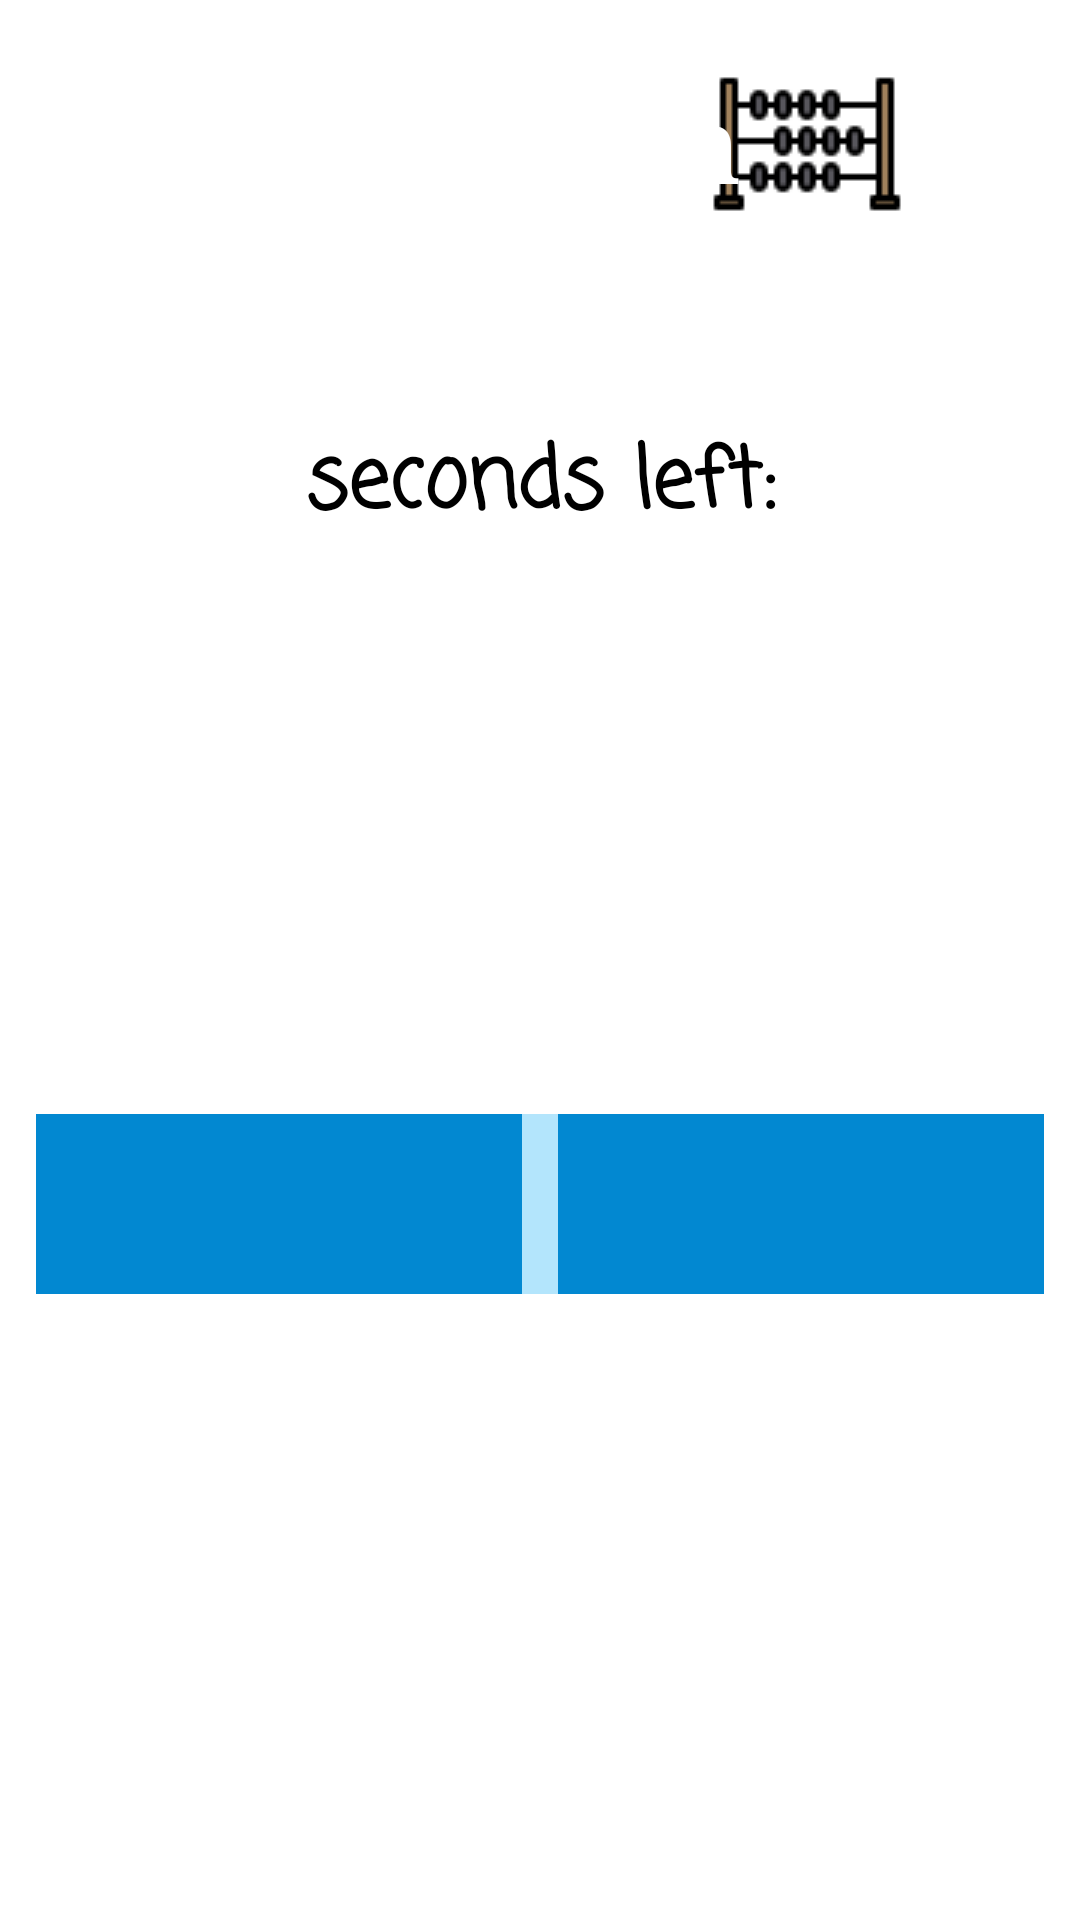

Layout XML and referenced resources for this Android screen:
<!-- AndroidManifest.xml: application theme Theme.MobileCwOne -->
<!-- res/layout/activity_main.xml -->
<?xml version="1.0" encoding="utf-8"?>
<androidx.constraintlayout.widget.ConstraintLayout xmlns:android="http://schemas.android.com/apk/res/android"
    xmlns:app="http://schemas.android.com/apk/res-auto"
    xmlns:tools="http://schemas.android.com/tools"
    android:layout_width="match_parent"
    android:layout_height="match_parent"
    android:background="@drawable/background"
    android:id="@+id/mainBackground"
    tools:context=".MainActivity">


    <ImageView
        android:id="@+id/imageView"
        android:layout_width="wrap_content"
        android:layout_height="wrap_content"
        android:layout_marginTop="16dp"
        android:contentDescription="@string/todo"
        app:layout_constraintEnd_toEndOf="parent"
        app:layout_constraintHorizontal_bias="0.801"
        app:layout_constraintStart_toStartOf="parent"
        app:layout_constraintTop_toTopOf="parent"
        app:srcCompat="@drawable/abacus" />

    <TextView
        android:id="@+id/headingTxt"
        android:layout_width="wrap_content"
        android:layout_height="wrap_content"
        android:layout_marginTop="24dp"
        android:fontFamily="serif"
        android:text="@string/Header"
        android:textAlignment="center"
        android:textColor="@color/white"
        android:textSize="35sp"
        android:textStyle="bold"
        app:layout_constraintEnd_toEndOf="parent"
        app:layout_constraintHorizontal_bias="0.293"
        app:layout_constraintStart_toStartOf="parent"
        app:layout_constraintTop_toTopOf="parent" />

    <LinearLayout
        android:id="@+id/timerLiner"
        android:layout_width="match_parent"
        android:layout_height="80dp"
        android:layout_marginTop="50dp"
        android:orientation="horizontal"
        app:layout_constraintEnd_toEndOf="parent"
        app:layout_constraintHorizontal_bias="0.0"
        app:layout_constraintStart_toStartOf="parent"
        app:layout_constraintTop_toBottomOf="@id/headingTxt">

        <TextView
            android:id="@+id/timerTxt"
            android:layout_width="0dp"
            android:layout_height="match_parent"
            android:layout_weight="1"
            android:fontFamily="casual"
            android:gravity="center_horizontal|center_vertical"
            android:text="@string/seconds_left"
            android:textColor="@color/black"
            android:textSize="28sp"
            android:textStyle="bold" />


    </LinearLayout>

    <LinearLayout
        android:id="@+id/validityLinear"
        android:layout_width="250dp"
        android:layout_height="50dp"
        android:layout_marginTop="30dp"
        android:weightSum="5"
        android:orientation="horizontal"
        app:layout_constraintEnd_toEndOf="parent"
        app:layout_constraintStart_toStartOf="parent"
        app:layout_constraintTop_toBottomOf="@id/timerLiner">

        <TextView
            android:id="@+id/answerValidityTxt"
            android:layout_width="0dp"
            android:layout_height="match_parent"
            android:layout_weight="4"
            android:fontFamily="casual"
            android:textAlignment="center"
            android:textSize="35sp"
            android:textStyle="italic|bold"
            tools:ignore="TextContrastCheck"
            tools:text="Correct" />

        <ImageView
            android:id="@+id/answerValidityImg"
            android:layout_width="0dp"
            android:layout_height="wrap_content"
            android:layout_weight="1"
            tools:srcCompat="@tools:sample/avatars"
            android:contentDescription="@string/right_or_wrong" />

    </LinearLayout>

    <LinearLayout
        android:id="@+id/wrongAnswersLinear"
        android:layout_width="250dp"
        android:layout_height="50dp"
        android:layout_marginTop="10dp"
        android:weightSum="5"
        android:orientation="horizontal"
        app:layout_constraintEnd_toEndOf="parent"
        app:layout_constraintStart_toStartOf="parent"
        app:layout_constraintTop_toBottomOf="@id/validityLinear">

        <TextView
            android:id="@+id/answerValidityTxt1"
            android:layout_width="0dp"
            android:layout_height="match_parent"
            android:layout_weight="4"
            android:fontFamily="casual"
            android:textColor="@color/red"
            android:textAlignment="center"
            android:textSize="33sp"
            android:textStyle="italic|bold"
            tools:ignore="TextContrastCheck"
            tools:text="Correct" />

        <ImageView
            android:id="@+id/answerValidityImg1"
            android:layout_width="0dp"
            android:layout_height="wrap_content"
            android:layout_weight="1"
            tools:srcCompat="@tools:sample/avatars"
            android:contentDescription="@string/right_or_wrong" />

    </LinearLayout>


    <LinearLayout
        android:layout_marginStart="12dp"
        android:layout_marginEnd="12dp"
        android:id="@+id/equationLinear"
        android:background="@color/primary_light"
        android:layout_width="match_parent"
        android:weightSum="2"
        android:layout_height="60dp"
        android:orientation="horizontal"
        android:layout_marginTop="90dp"
        app:layout_constraintEnd_toEndOf="parent"
        app:layout_constraintStart_toStartOf="parent"
        app:layout_constraintTop_toBottomOf="@id/validityLinear">

        <TextView
            android:id="@+id/equationOneTxt"
            android:layout_width="0dp"
            android:layout_height="match_parent"
            android:layout_marginEnd="6dp"
            android:layout_weight="1"
            android:background="@color/primary_dark"
            android:gravity="center_horizontal|center_vertical"
            android:textColor="@color/primary_text"
            android:textSize="24sp"
            android:textStyle="bold"

            tools:ignore="TextContrastCheck"
            tools:text="((12+22)/12)+12" />

        <TextView
            android:textStyle="bold"
            android:textColor="@color/white"
            android:id="@+id/equationTwoTxt"
            android:layout_width="0dp"
            android:layout_height="match_parent"
            android:layout_marginStart="6dp"
            android:layout_weight="1"
            android:background="@color/primary_dark"
            android:gravity="center_horizontal|center_vertical"
            android:textSize="24sp"
            tools:ignore="TextContrastCheck"
            tools:text="((12+22)/12)+12" />
    </LinearLayout>

    <LinearLayout
        android:padding="2dp"
        android:weightSum="3"
        android:layout_width="match_parent"
        android:layout_height="70dp"
        android:layout_marginTop="90dp"

        android:orientation="horizontal"
        app:layout_constraintEnd_toEndOf="parent"
        app:layout_constraintStart_toStartOf="parent"
        app:layout_constraintTop_toBottomOf="@id/equationLinear">

        <android.widget.Button
            android:background="@drawable/btn_final"
            android:layout_margin="4dp"
            android:id="@+id/greaterBtn"
            android:layout_width="0dp"
            android:enabled="false"
            android:textColor="@color/white"
            android:textSize="22sp"
            android:layout_height="match_parent"
            android:layout_weight="1"
            android:text="@string/greater_btn_txt" />

        <android.widget.Button
            android:background="@drawable/btn_final"
            android:layout_margin="4dp"
            android:id="@+id/equalBtn"
            android:layout_width="0dp"
            android:textSize="32sp"
            android:enabled="false"
            android:textColor="@color/white"
            android:layout_height="match_parent"
            android:layout_weight="1"
            android:text="@string/equal" />

        <android.widget.Button
            android:background="@drawable/btn_final"
            android:textColor="@color/white"
            android:textSize="22sp"
            android:enabled="false"
            android:layout_margin="4dp"
            android:id="@+id/lessBtn"
            android:layout_width="0dp"
            android:layout_height="match_parent"
            android:layout_weight="1"
            android:text="@string/less_btn_txt" />
    </LinearLayout>


</androidx.constraintlayout.widget.ConstraintLayout>
<!-- resources referenced by this layout -->
<resources>
  <color name="black">#FF000000</color>
  <color name="primary_dark">#0288D1</color>
  <color name="primary_light">#B3E5FC</color>
  <color name="primary_text">#212121</color>
  <color name="red">#DD0808</color>
  <color name="white">#FFFFFF</color>
  <!-- drawable abacus: png bitmap (drawable, 523 bytes) -->
  <string name="Header">Math is fun</string>
  <string name="equal">==</string>
  <string name="greater_btn_txt">GREATER</string>
  <string name="less_btn_txt">LESS</string>
  <string name="right_or_wrong">right or wrong</string>
  <string name="seconds_left">seconds left:</string>
  <string name="todo">TODO</string>
  <style name="Theme.MobileCwOne" parent="Theme.MaterialComponents.DayNight.NoActionBar">
          
          <item name="colorPrimary">#D52121</item>
          <item name="colorPrimaryVariant">#0F63C0</item>
          <item name="colorOnPrimary">@color/white</item>
          
          <item name="colorSecondary">@color/accent</item>
          <item name="colorSecondaryVariant">@color/teal_700</item>
          <item name="colorOnSecondary">@color/black</item>
          
          <item name="android:statusBarColor" tools:targetApi="l">?attr/colorPrimaryVariant</item>
          
      </style>
  <color name="accent">#536DFE</color>
  <color name="teal_700">#FF018786</color>
</resources>
